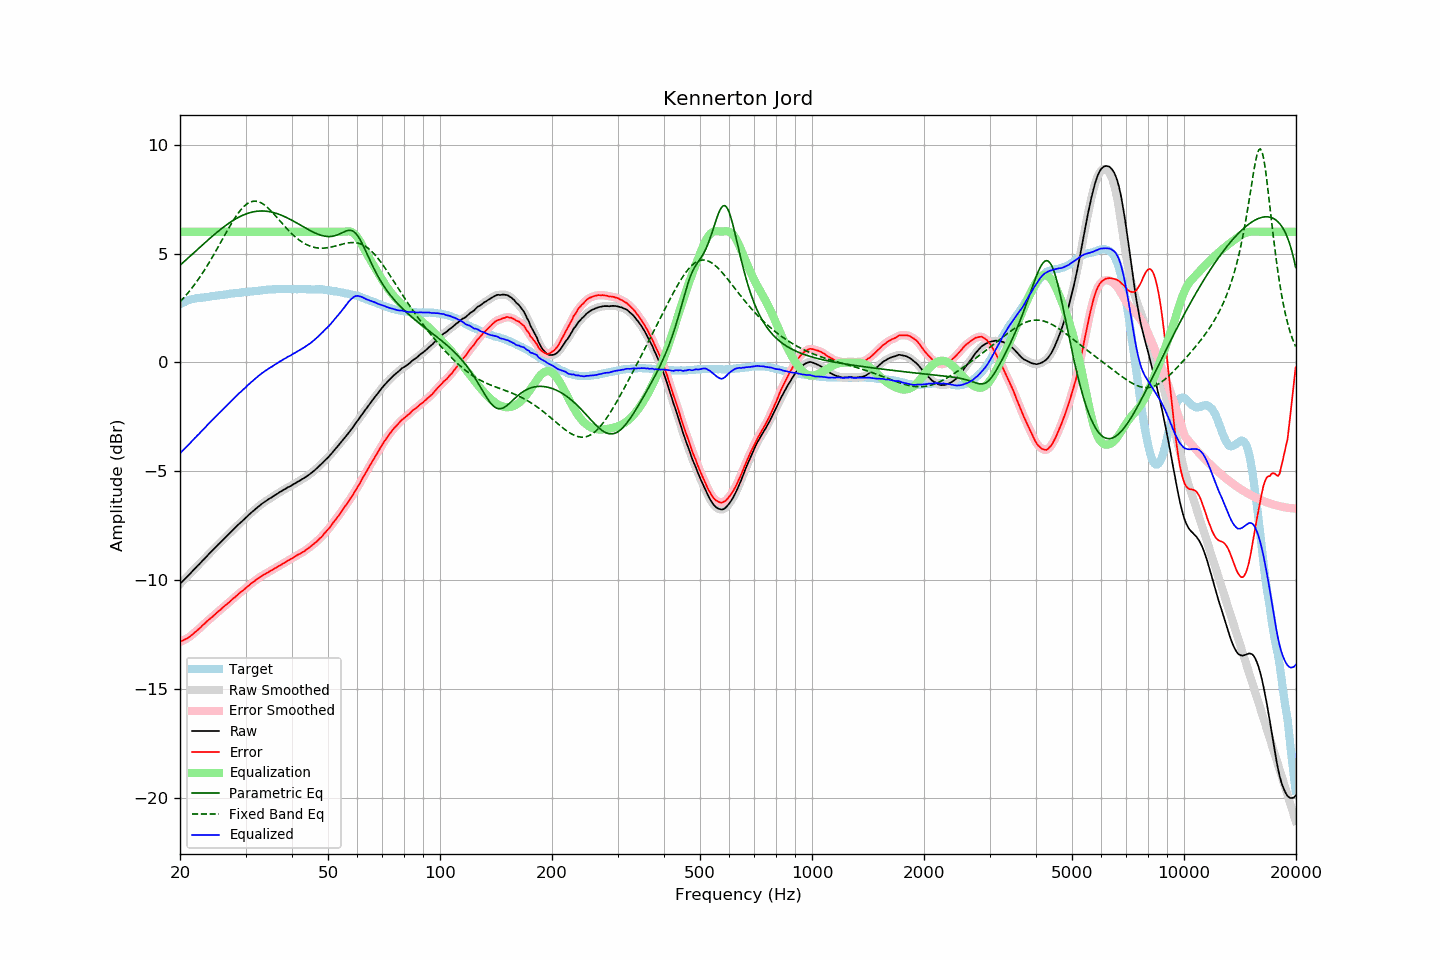

Source data for this figure (header and first rows):
frequency, raw, error, smoothed, error_smoothed, equalization, parametric_eq, fixed_band_eq, equalized_raw, equalized_smoothed, target
20.00, -10.19, -12.85, -10.18, -12.85, 6.00, 4.46, 2.78, -4.19, -4.18, 2.67
20.20, -10.11, -12.81, -10.11, -12.81, 6.00, 4.53, 2.86, -4.11, -4.11, 2.71
20.40, -10.03, -12.78, -10.03, -12.78, 6.00, 4.59, 2.94, -4.03, -4.03, 2.75
20.61, -9.96, -12.73, -9.96, -12.74, 6.00, 4.66, 3.02, -3.96, -3.96, 2.77
20.81, -9.88, -12.70, -9.88, -12.70, 6.00, 4.72, 3.11, -3.88, -3.88, 2.81
21.02, -9.81, -12.66, -9.81, -12.66, 6.00, 4.79, 3.19, -3.81, -3.81, 2.85
21.23, -9.74, -12.61, -9.73, -12.61, 6.00, 4.86, 3.28, -3.74, -3.73, 2.87
21.44, -9.65, -12.55, -9.65, -12.55, 6.00, 4.93, 3.38, -3.65, -3.65, 2.89
21.66, -9.58, -12.49, -9.58, -12.49, 6.00, 4.99, 3.47, -3.58, -3.58, 2.91
21.87, -9.49, -12.42, -9.50, -12.42, 6.00, 5.06, 3.57, -3.49, -3.50, 2.92
22.09, -9.42, -12.37, -9.42, -12.36, 6.00, 5.13, 3.67, -3.42, -3.42, 2.94
22.31, -9.34, -12.30, -9.35, -12.30, 6.00, 5.20, 3.77, -3.34, -3.35, 2.95
22.54, -9.28, -12.24, -9.27, -12.23, 6.00, 5.26, 3.88, -3.28, -3.27, 2.96
22.76, -9.19, -12.17, -9.20, -12.16, 6.00, 5.33, 3.99, -3.19, -3.20, 2.97
22.99, -9.12, -12.09, -9.12, -12.09, 6.00, 5.40, 4.10, -3.12, -3.12, 2.97
23.22, -9.05, -12.03, -9.04, -12.02, 6.00, 5.46, 4.21, -3.05, -3.04, 2.98
23.45, -8.96, -11.96, -8.96, -11.95, 6.00, 5.53, 4.33, -2.96, -2.96, 2.99
23.69, -8.89, -11.89, -8.89, -11.89, 6.00, 5.59, 4.45, -2.89, -2.89, 3.00
23.92, -8.80, -11.81, -8.81, -11.82, 6.00, 5.66, 4.57, -2.80, -2.81, 3.01
24.16, -8.73, -11.76, -8.73, -11.76, 6.00, 5.72, 4.69, -2.73, -2.73, 3.03
24.40, -8.65, -11.70, -8.66, -11.70, 6.00, 5.79, 4.82, -2.65, -2.66, 3.05
24.65, -8.59, -11.63, -8.58, -11.64, 6.00, 5.85, 4.95, -2.59, -2.58, 3.05
24.89, -8.50, -11.56, -8.51, -11.57, 6.00, 5.91, 5.08, -2.50, -2.51, 3.06
25.14, -8.43, -11.50, -8.43, -11.50, 6.00, 5.98, 5.21, -2.43, -2.43, 3.07
25.39, -8.35, -11.43, -8.36, -11.44, 6.00, 6.04, 5.34, -2.35, -2.36, 3.08
25.65, -8.29, -11.38, -8.29, -11.38, 6.00, 6.10, 5.47, -2.29, -2.29, 3.10
25.91, -8.22, -11.31, -8.21, -11.31, 6.00, 6.15, 5.60, -2.22, -2.21, 3.10
26.16, -8.13, -11.24, -8.14, -11.25, 6.00, 6.21, 5.74, -2.13, -2.14, 3.11
26.43, -8.07, -11.18, -8.07, -11.18, 6.00, 6.27, 5.87, -2.07, -2.07, 3.12
26.69, -8.00, -11.12, -7.99, -11.12, 6.00, 6.32, 6.00, -2.00, -1.99, 3.12
26.96, -7.92, -11.06, -7.92, -11.06, 6.00, 6.37, 6.13, -1.92, -1.92, 3.14
27.23, -7.85, -11.00, -7.84, -10.99, 6.00, 6.42, 6.26, -1.85, -1.84, 3.15
27.50, -7.77, -10.93, -7.77, -10.93, 6.00, 6.47, 6.38, -1.77, -1.77, 3.16
27.77, -7.69, -10.86, -7.70, -10.86, 6.00, 6.52, 6.50, -1.69, -1.70, 3.16
28.05, -7.62, -10.81, -7.62, -10.80, 6.00, 6.56, 6.62, -1.62, -1.62, 3.18
28.33, -7.55, -10.74, -7.55, -10.74, 6.00, 6.61, 6.73, -1.55, -1.55, 3.18
28.62, -7.49, -10.68, -7.48, -10.67, 6.00, 6.65, 6.83, -1.49, -1.48, 3.19
28.90, -7.41, -10.60, -7.41, -10.61, 6.00, 6.69, 6.93, -1.41, -1.41, 3.20
29.19, -7.35, -10.54, -7.34, -10.55, 6.00, 6.72, 7.02, -1.35, -1.34, 3.20
29.48, -7.27, -10.50, -7.27, -10.49, 6.00, 6.76, 7.11, -1.27, -1.27, 3.23
29.78, -7.21, -10.43, -7.21, -10.43, 6.00, 6.79, 7.18, -1.21, -1.21, 3.23
30.08, -7.14, -10.37, -7.14, -10.37, 6.00, 6.82, 7.24, -1.14, -1.14, 3.23
30.38, -7.07, -10.30, -7.07, -10.30, 6.00, 6.84, 7.30, -1.07, -1.07, 3.23
30.68, -7.00, -10.25, -7.00, -10.24, 6.00, 6.87, 7.34, -1.00, -1.00, 3.25
30.99, -6.93, -10.18, -6.93, -10.18, 6.00, 6.89, 7.37, -0.93, -0.93, 3.25
31.30, -6.87, -10.13, -6.87, -10.13, 6.00, 6.91, 7.39, -0.87, -0.87, 3.26
31.61, -6.81, -10.07, -6.80, -10.07, 6.00, 6.92, 7.41, -0.81, -0.80, 3.27
31.93, -6.74, -10.01, -6.74, -10.01, 6.00, 6.93, 7.41, -0.74, -0.74, 3.28
32.24, -6.67, -9.95, -6.68, -9.96, 6.00, 6.94, 7.40, -0.67, -0.68, 3.28
32.57, -6.62, -9.91, -6.61, -9.91, 6.00, 6.95, 7.38, -0.62, -0.61, 3.29
32.89, -6.55, -9.86, -6.55, -9.86, 6.00, 6.95, 7.35, -0.55, -0.55, 3.30
33.22, -6.50, -9.81, -6.50, -9.81, 6.00, 6.96, 7.31, -0.50, -0.50, 3.31
33.55, -6.44, -9.77, -6.44, -9.76, 6.00, 6.95, 7.26, -0.44, -0.44, 3.32
33.89, -6.40, -9.72, -6.39, -9.72, 6.00, 6.95, 7.21, -0.40, -0.39, 3.33
34.23, -6.35, -9.68, -6.34, -9.68, 6.00, 6.94, 7.14, -0.35, -0.34, 3.34
34.57, -6.30, -9.64, -6.30, -9.64, 6.00, 6.93, 7.08, -0.30, -0.30, 3.35
34.92, -6.25, -9.59, -6.25, -9.60, 6.00, 6.92, 7.01, -0.25, -0.25, 3.34
35.27, -6.21, -9.56, -6.20, -9.55, 6.00, 6.90, 6.93, -0.21, -0.20, 3.35
35.62, -6.16, -9.51, -6.16, -9.51, 6.00, 6.89, 6.85, -0.16, -0.16, 3.36
35.97, -6.10, -9.46, -6.11, -9.47, 6.00, 6.87, 6.77, -0.10, -0.11, 3.36
... 635 more rows
